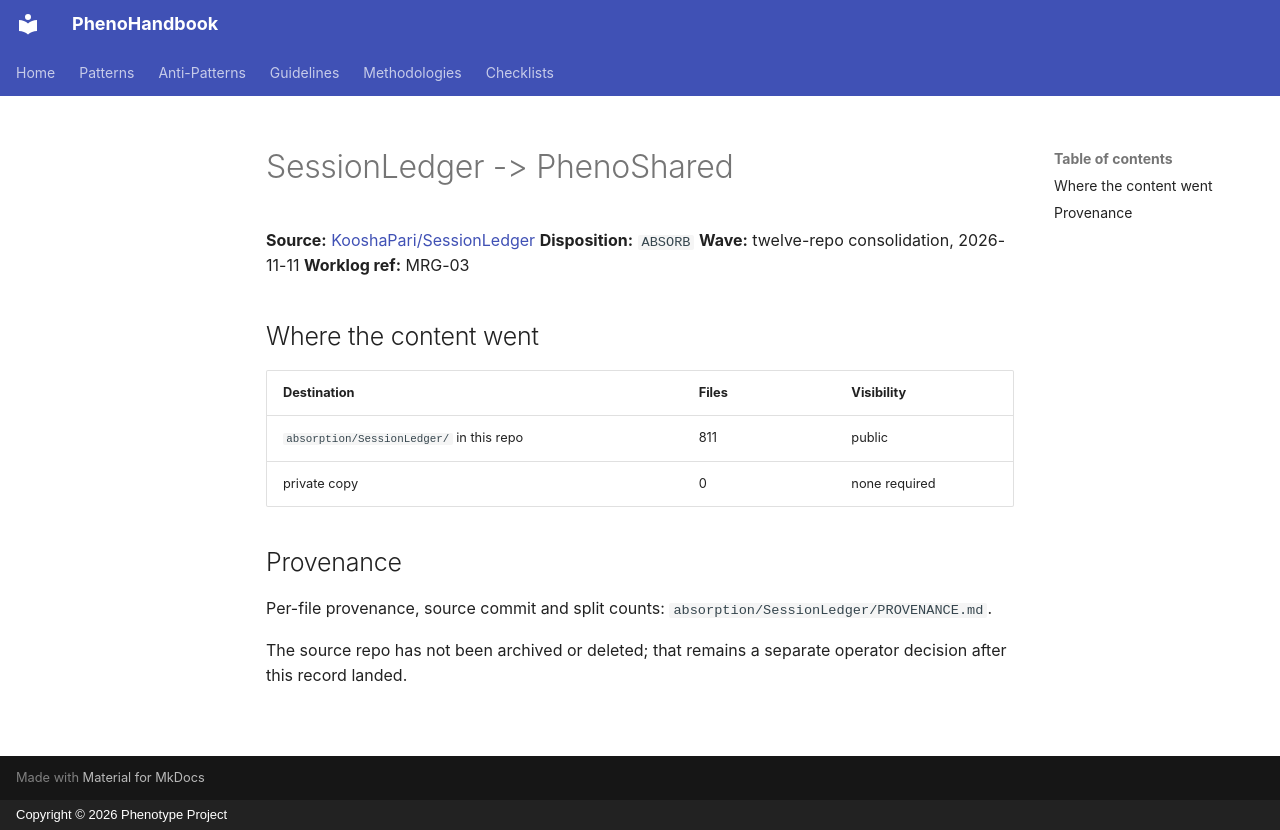

repository: KooshaPari/PhenoShared · page: absorbed-from/SessionLedger/index.html · generator: mkdocs · copyright: Copyright © 2026 Phenotype Project

# SessionLedger -> PhenoShared

**Source:** [KooshaPari/SessionLedger](https://github.com/KooshaPari/SessionLedger)
**Disposition:** `ABSORB`
**Wave:** twelve-repo consolidation, 2026-11-11
**Worklog ref:** MRG-03

## Where the content went

| Destination | Files | Visibility |
|---|---|---|
| `absorption/SessionLedger/` in this repo | 811 | public |
| private copy | 0 | none required |

## Provenance

Per-file provenance, source commit and split counts: `absorption/SessionLedger/PROVENANCE.md`.

The source repo has not been archived or deleted; that remains a separate
operator decision after this record landed.
